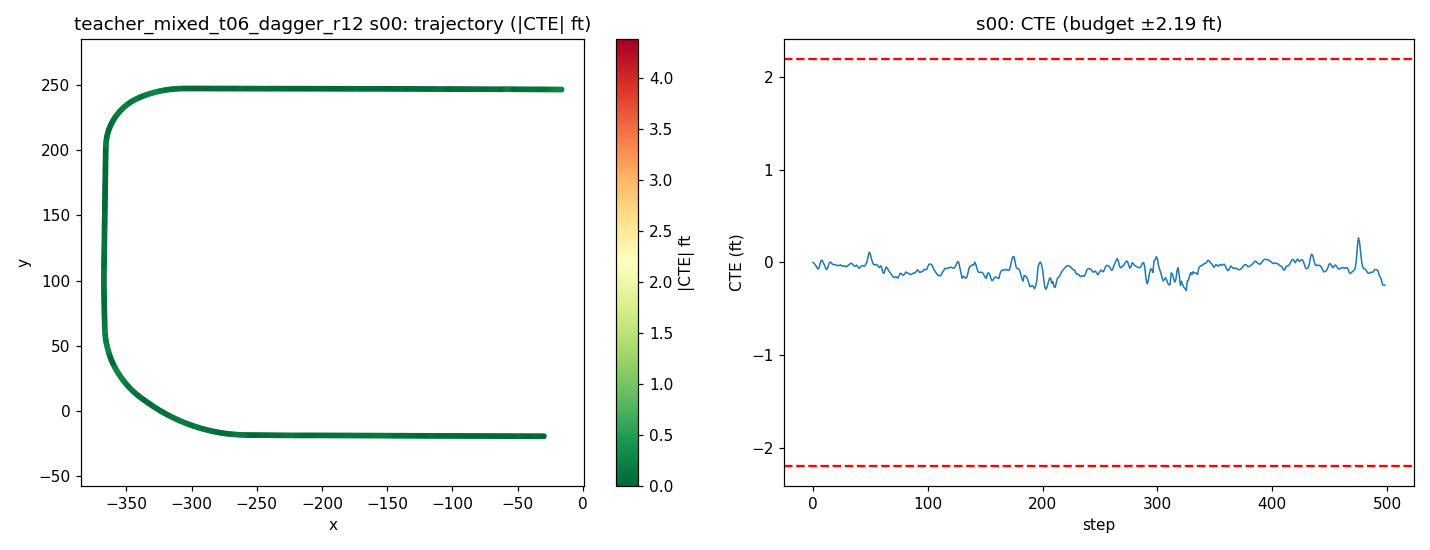

The file beside this chart, header and first rows:
step, time_sec, nn_steer, expert_steer, cte_m, cte_ft, speed_mph, x, y, yaw
0, 0.0, -0.0026, 0.0004231, -0.0003016, -0.0009896, 19.92, -29.95, -19.33, 179.8
1, 0.2, -0.003773, 0.002157, -0.002548, -0.00836, 18.92, -31.69, -19.32, 179.7
2, 0.4, 0.002642, 0.009628, -0.007908, -0.02595, 17.93, -33.33, -19.31, 179.6
3, 0.6, -0.005427, 0.009321, -0.01276, -0.04186, 17.65, -34.91, -19.3, 179.6
4, 0.8, 0.01272, 0.01285, -0.02051, -0.0673, 18.43, -36.52, -19.28, 179.5
5, 1.0, 0.01352, 0.006126, -0.02174, -0.07133, 19.63, -38.23, -19.28, 179.8
6, 1.2, -0.006631, -0.006847, -0.009014, -0.02957, 20.23, -40.02, -19.28, -179.7
7, 1.4, -0.01467, -0.009297, 0.004926, 0.01616, 20.02, -41.82, -19.29, -179.8
8, 1.6, -0.005946, -0.001595, 0.007181, 0.02356, 19.47, -43.59, -19.29, 179.8
9, 1.8, 0.003213, 0.007988, -8.172223426115149e-07, -2.6811757505335627e-06, 19.09, -45.31, -19.27, 179.5
10, 2.0, -0.004123, 0.0102, -0.007937, -0.02604, 19.15, -47.01, -19.26, 179.5
11, 2.2, 0.009096, 0.0147, -0.01813, -0.05947, 19.59, -48.74, -19.24, 179.4
12, 2.4, 0.01323, 0.01099, -0.02393, -0.0785, 20.02, -50.52, -19.23, 179.6
13, 2.6, -0.0001889, -0.0008486, -0.0173, -0.05677, 20.14, -52.31, -19.23, -179.9
14, 2.8, -0.01006, -0.006861, -0.005179, -0.01699, 19.97, -54.11, -19.23, -179.8
15, 3.0, -0.006429, -0.003256, 0.000908, 0.002979, 19.74, -55.88, -19.23, 180
16, 3.2, -0.0001878, 0.002039, -0.0009092, -0.002983, 19.64, -57.64, -19.23, 179.7
17, 3.4, 0.005423, 0.008002, -0.005737, -0.01882, 19.73, -59.4, -19.21, 179.6
18, 3.6, -0.0006492, 0.004493, -0.007469, -0.0245, 19.92, -61.17, -19.21, 179.7
19, 3.8, 0.000371, 0.003212, -0.007692, -0.02524, 20.05, -62.96, -19.2, 179.8
20, 4.0, -0.004434, 0.002734, -0.007703, -0.02527, 20.05, -64.76, -19.19, 179.8
21, 4.2, 0.006038, 0.005802, -0.01049, -0.03442, 19.96, -66.54, -19.18, 179.7
22, 4.4, -0.001103, 0.003126, -0.01095, -0.03591, 19.88, -68.32, -19.18, 179.8
23, 4.6, 0.002009, 0.001978, -0.009989, -0.03277, 19.87, -70.1, -19.17, 179.8
24, 4.8, -0.008416, 0.0004403, -0.007901, -0.02592, 19.93, -71.88, -19.17, 179.9
25, 5.0, 0.006025, 0.004512, -0.01066, -0.03497, 20, -73.66, -19.16, 179.7
26, 5.2, 0.0021, 0.008327, -0.01259, -0.0413, 20.03, -75.45, -19.15, 179.7
27, 5.4, -0.005717, 0.003654, -0.01106, -0.03629, 20.01, -77.24, -19.14, 179.9
28, 5.6, 0.0018, 0.006819, -0.01242, -0.04076, 19.98, -79.03, -19.14, 179.7
29, 5.8, 0.006116, 0.00717, -0.01463, -0.048, 19.95, -80.82, -19.13, 179.7
30, 6.0, -0.001727, 0.001797, -0.01222, -0.0401, 19.96, -82.6, -19.12, 179.9
31, 6.2, -0.001046, 5.2182521850689996e-05, -0.008579, -0.02815, 19.98, -84.39, -19.12, 179.9
32, 6.4, 0.001559, 7.010630408992452e-05, -0.00601, -0.01972, 20.01, -86.17, -19.12, 179.9
33, 6.6, -0.007162, -0.001362, -0.002757, -0.009045, 20.01, -87.96, -19.11, 179.9
34, 6.8, -0.001184, 0.002036, -0.003794, -0.01245, 20, -89.75, -19.11, 179.7
35, 7.0, 0.002601, 0.004649, -0.008424, -0.02764, 19.99, -91.54, -19.1, 179.6
36, 7.2, 0.002874, 0.00926, -0.0121, -0.03969, 19.98, -93.33, -19.08, 179.7
37, 7.4, 0.005278, 0.00612, -0.01299, -0.04263, 19.99, -95.11, -19.08, 179.8
38, 7.6, -0.01477, -0.0001494, -0.009092, -0.02983, 20, -96.9, -19.07, 179.9
39, 7.8, 0.003979, 0.00849, -0.01287, -0.04223, 20, -98.69, -19.06, 179.6
40, 8.0, 0.01142, 0.01078, -0.01949, -0.06394, 20, -100.5, -19.05, 179.6
41, 8.2, -0.002565, 0.002606, -0.01742, -0.05716, 20, -102.3, -19.05, 179.9
42, 8.4, -0.003838, 6.87889326343976e-05, -0.01265, -0.0415, 19.99, -104.1, -19.05, 180
43, 8.6, -0.001622, 0.001747, -0.01089, -0.03571, 19.99, -105.8, -19.04, 179.8
44, 8.8, 0.001153, 0.003186, -0.01164, -0.03819, 20, -107.6, -19.03, 179.8
45, 9.0, 0.009628, 0.007468, -0.01246, -0.04088, 20, -109.4, -19.03, 179.8
46, 9.2, -0.00546, -0.003122, -0.006478, -0.02125, 20, -111.2, -19.03, -180
47, 9.4, 0.01919, -0.004513, -0.0003487, -0.001144, 20, -113, -19.03, 180
48, 9.6, -0.01278, -0.02107, 0.01702, 0.05584, 20, -114.8, -19.04, -179.6
49, 9.8, -0.02583, -0.02176, 0.0333, 0.1093, 19.99, -116.6, -19.05, -179.7
50, 10.0, 4.208087921142578e-05, -0.002026, 0.028, 0.09185, 19.99, -118.4, -19.03, 179.5
51, 10.2, 0.005554, 0.007899, 0.01225, 0.0402, 20, -120.1, -19.01, 179.2
52, 10.4, 0.00765, 0.008422, -0.001193, -0.003914, 20.01, -121.9, -18.99, 179.4
53, 10.6, 0.003499, 0.004865, -0.007815, -0.02564, 20, -123.7, -18.98, 179.6
54, 10.8, 0.001992, 0.001808, -0.008827, -0.02896, 20, -125.5, -18.97, 179.8
55, 11.0, -0.008346, 0.0008136, -0.00661, -0.02169, 20, -127.3, -18.97, 179.9
56, 11.2, 0.001657, 0.006538, -0.008897, -0.02919, 20, -129.1, -18.96, 179.7
57, 11.4, 0.0002615, 0.008533, -0.01318, -0.04325, 20, -130.9, -18.95, 179.6
58, 11.6, 0.01442, 0.008657, -0.01699, -0.05573, 20, -132.7, -18.94, 179.7
59, 11.8, -0.02821, -0.002033, -0.01104, -0.0362, 20, -134.4, -18.94, -180
... 439 more rows
